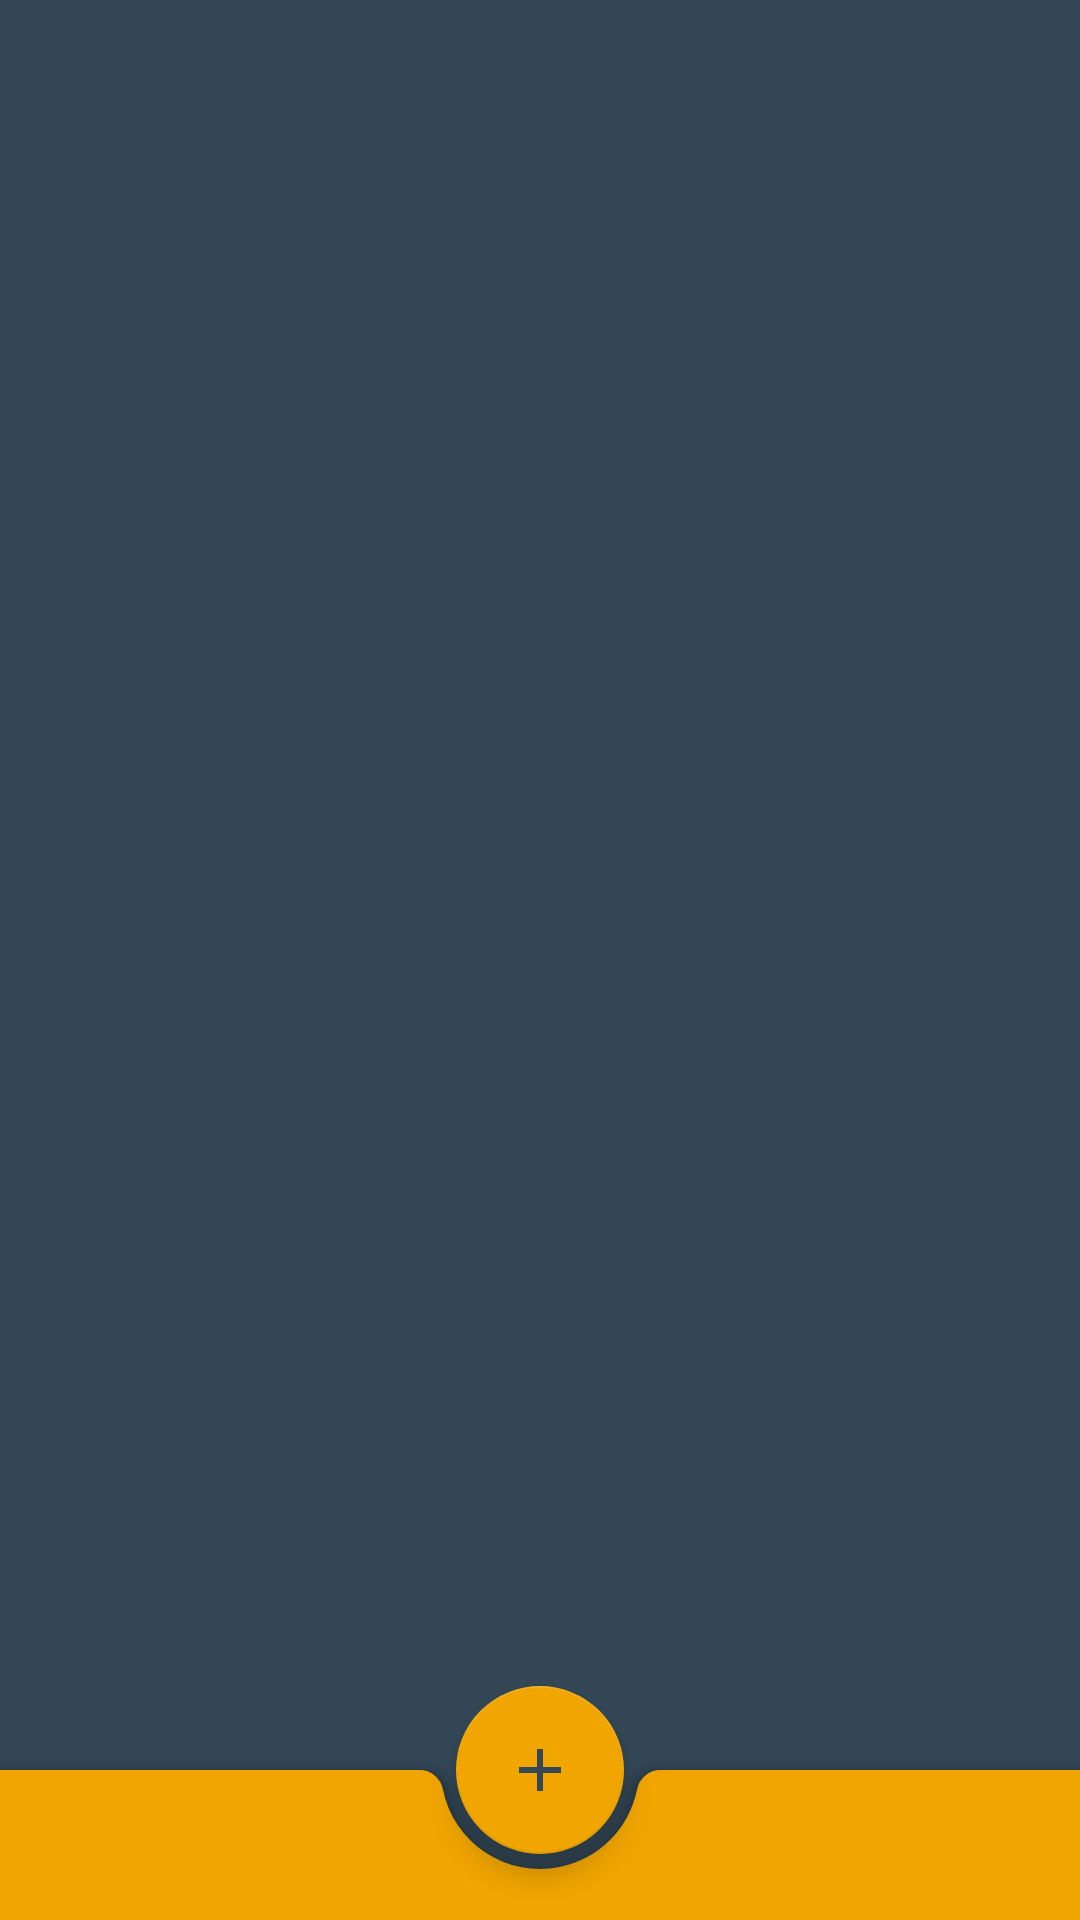

Here is an Android app screen rendered from its layout file. Give the layout XML and the strings, colors and styles it references.
<!-- AndroidManifest.xml: application theme Theme.WishO -->
<!-- res/layout/activity_main.xml -->
<?xml version="1.0" encoding="utf-8"?>
<androidx.coordinatorlayout.widget.CoordinatorLayout
    xmlns:android="http://schemas.android.com/apk/res/android"
    xmlns:app="http://schemas.android.com/apk/res-auto"
    xmlns:tools="http://schemas.android.com/tools"
    android:layout_width="match_parent"
    android:layout_height="match_parent"
    tools:context=".ui.MainActivity"
    android:background="@color/azul_wisho">


    <androidx.recyclerview.widget.RecyclerView
        android:id="@+id/recycler_view"
        android:layout_width="match_parent"
        android:layout_height="match_parent"


        app:layoutManager="androidx.recyclerview.widget.LinearLayoutManager"
        app:layout_constraintBottom_toTopOf="@id/bottomAppBar"
        app:layout_constraintEnd_toEndOf="parent"
        app:layout_constraintHorizontal_bias="0.0"
        app:layout_constraintStart_toStartOf="parent"
        app:layout_constraintTop_toTopOf="parent"
        app:layout_constraintVertical_bias="1.0"

        tools:listitem="@layout/card_view" />

    <com.google.android.material.bottomappbar.BottomAppBar
        android:id="@+id/bottomAppBar"
        android:backgroundTint="@color/amarelo_wisho"
        android:layout_width="match_parent"
        android:layout_height="50dp"
        android:layout_gravity="bottom"
        app:layout_constraintBottom_toBottomOf="parent"
        app:layout_constraintStart_toStartOf="parent"
        app:layout_constraintEnd_toEndOf="parent"





        tools:ignore="BottomAppBar" />

    <com.google.android.material.floatingactionbutton.FloatingActionButton
        android:id="@+id/fab_button"
        android:layout_width="wrap_content"
        android:layout_height="wrap_content"
        app:layout_anchor="@id/bottomAppBar"
        app:srcCompat="@drawable/ic_add_fab"



        app:layout_constraintTop_toTopOf="@id/bottomAppBar"
        app:layout_constraintEnd_toEndOf="@id/bottomAppBar"
        app:layout_constraintStart_toStartOf="@id/bottomAppBar"
        app:layout_constraintBottom_toTopOf="@id/bottomAppBar"/>






</androidx.coordinatorlayout.widget.CoordinatorLayout>
<!-- res/layout/card_view.xml (included above) -->
<?xml version="1.0" encoding="utf-8"?>
<com.google.android.material.card.MaterialCardView xmlns:android="http://schemas.android.com/apk/res/android"
    xmlns:app="http://schemas.android.com/apk/res-auto"
    xmlns:tools="http://schemas.android.com/tools"
    android:layout_width="match_parent"
    android:layout_height="wrap_content"
    app:cardElevation="8dp"
    app:cardCornerRadius="14dp"
    android:layout_margin="4dp"
    app:cardBackgroundColor="@color/white"

    >


<androidx.constraintlayout.widget.ConstraintLayout
    android:layout_width="match_parent"
    android:layout_height="match_parent">


    <ImageView
        android:id="@+id/imagem_card"
        android:layout_width="150dp"
        android:layout_height="0dp"
        tools:srcCompat="@tools:sample/avatars"
        app:layout_constraintStart_toStartOf="parent"
        app:layout_constraintTop_toTopOf="parent"
        app:layout_constraintBottom_toBottomOf="parent"
        android:scaleType="centerCrop"
        app:layout_constraintHorizontal_weight="6.5"
        />


    <TextView
        android:id="@+id/nome_card"
        android:layout_width="0dp"
        android:layout_height="wrap_content"
        app:layout_constraintHorizontal_weight="3.5"


        android:layout_marginStart="8dp"
        android:layout_marginTop="8dp"
        android:textColor="@color/black"

        android:textSize="20sp"
        android:textStyle="bold"
        android:maxLines="1"
        android:ellipsize="end"


        app:layout_constraintBottom_toBottomOf="parent"
        app:layout_constraintEnd_toEndOf="parent"
        app:layout_constraintHorizontal_bias="0.0"
        app:layout_constraintStart_toEndOf="@id/imagem_card"

        app:layout_constraintTop_toTopOf="parent"
        app:layout_constraintVertical_bias="0.0"
        tools:text="MacBook Air M1" />

    <TextView
        android:id="@+id/descricao_card"
        android:layout_width="0dp"
        android:layout_height="wrap_content"
        android:textColor="@color/black"
        android:textSize="14sp"

        android:maxLines="2"
        android:ellipsize="end"

        android:layout_marginTop="8dp"

        app:layout_constraintTop_toBottomOf="@id/nome_card"
        app:layout_constraintEnd_toEndOf="@id/nome_card"
        app:layout_constraintHorizontal_bias="0.501"
        app:layout_constraintStart_toStartOf="@id/nome_card"

        tools:text="descrição descrição descrição descrição descrição descrição descrição descrição descrição descrição descrição descrição descrição descrição descrição " />

    <TextView
        android:id="@+id/valor_card"
        android:layout_width="0dp"
        android:layout_height="wrap_content"
        android:textColor="@color/black"
        android:inputType="numberDecimal"
        android:textSize="16sp"

        android:layout_marginTop="8dp"
        android:maxLines="1"
        android:ellipsize="end"

        app:layout_constraintTop_toBottomOf="@id/descricao_card"
        app:layout_constraintEnd_toEndOf="@id/nome_card"
        app:layout_constraintStart_toStartOf="@id/nome_card"


        tools:text="R$ 5.000,00" />

    <TextView
        android:id="@+id/link_card"
        android:layout_width="0dp"
        android:layout_height="wrap_content"
        android:textColor="@color/black"

        android:layout_marginBottom="8dp"
        android:layout_marginTop="8dp"
        android:maxLines="1"
        android:ellipsize="end"
        android:textSize="16sp"

        app:layout_constraintTop_toBottomOf="@id/valor_card"
        app:layout_constraintEnd_toEndOf="@id/nome_card"
        app:layout_constraintStart_toStartOf="@id/nome_card"
        app:layout_constraintBottom_toBottomOf="parent"


        tools:text="www.wellisonstore.com" />



</androidx.constraintlayout.widget.ConstraintLayout>
    </com.google.android.material.card.MaterialCardView>
<!-- resources referenced by this layout -->
<resources>
  <color name="amarelo_wisho">#F0A500</color>
  <color name="azul_wisho">#334756</color>
  <color name="black">#FF000000</color>
  <color name="white">#FFFFFFFF</color>
  <!-- drawable ic_add_fab (drawable) -->
  <vector android:height="40dp" android:tint="#404040"
      android:viewportHeight="24" android:viewportWidth="24"
      android:width="40dp" xmlns:android="http://schemas.android.com/apk/res/android">
      <path android:fillColor="@android:color/white" android:pathData="M19,13h-6v6h-2v-6H5v-2h6V5h2v6h6v2z"/>
  </vector>
  <style name="Theme.WishO" parent="Theme.MaterialComponents.DayNight.DarkActionBar">
          
          <item name="colorPrimary">@color/amarelo_wisho</item>
          <item name="colorPrimaryVariant">@color/amarelo_wisho</item>
          <item name="colorOnPrimary">@color/white</item>
          
          <item name="colorSecondary">@color/amarelo_wisho</item>
          <item name="colorSecondaryVariant">@color/teal_700</item>
          <item name="colorOnSecondary">@color/azul_wisho</item>
          
          <item name="android:statusBarColor" tools:targetApi="l">?attr/colorPrimaryVariant</item>
          
      </style>
  <color name="teal_700">#FF018786</color>
</resources>
